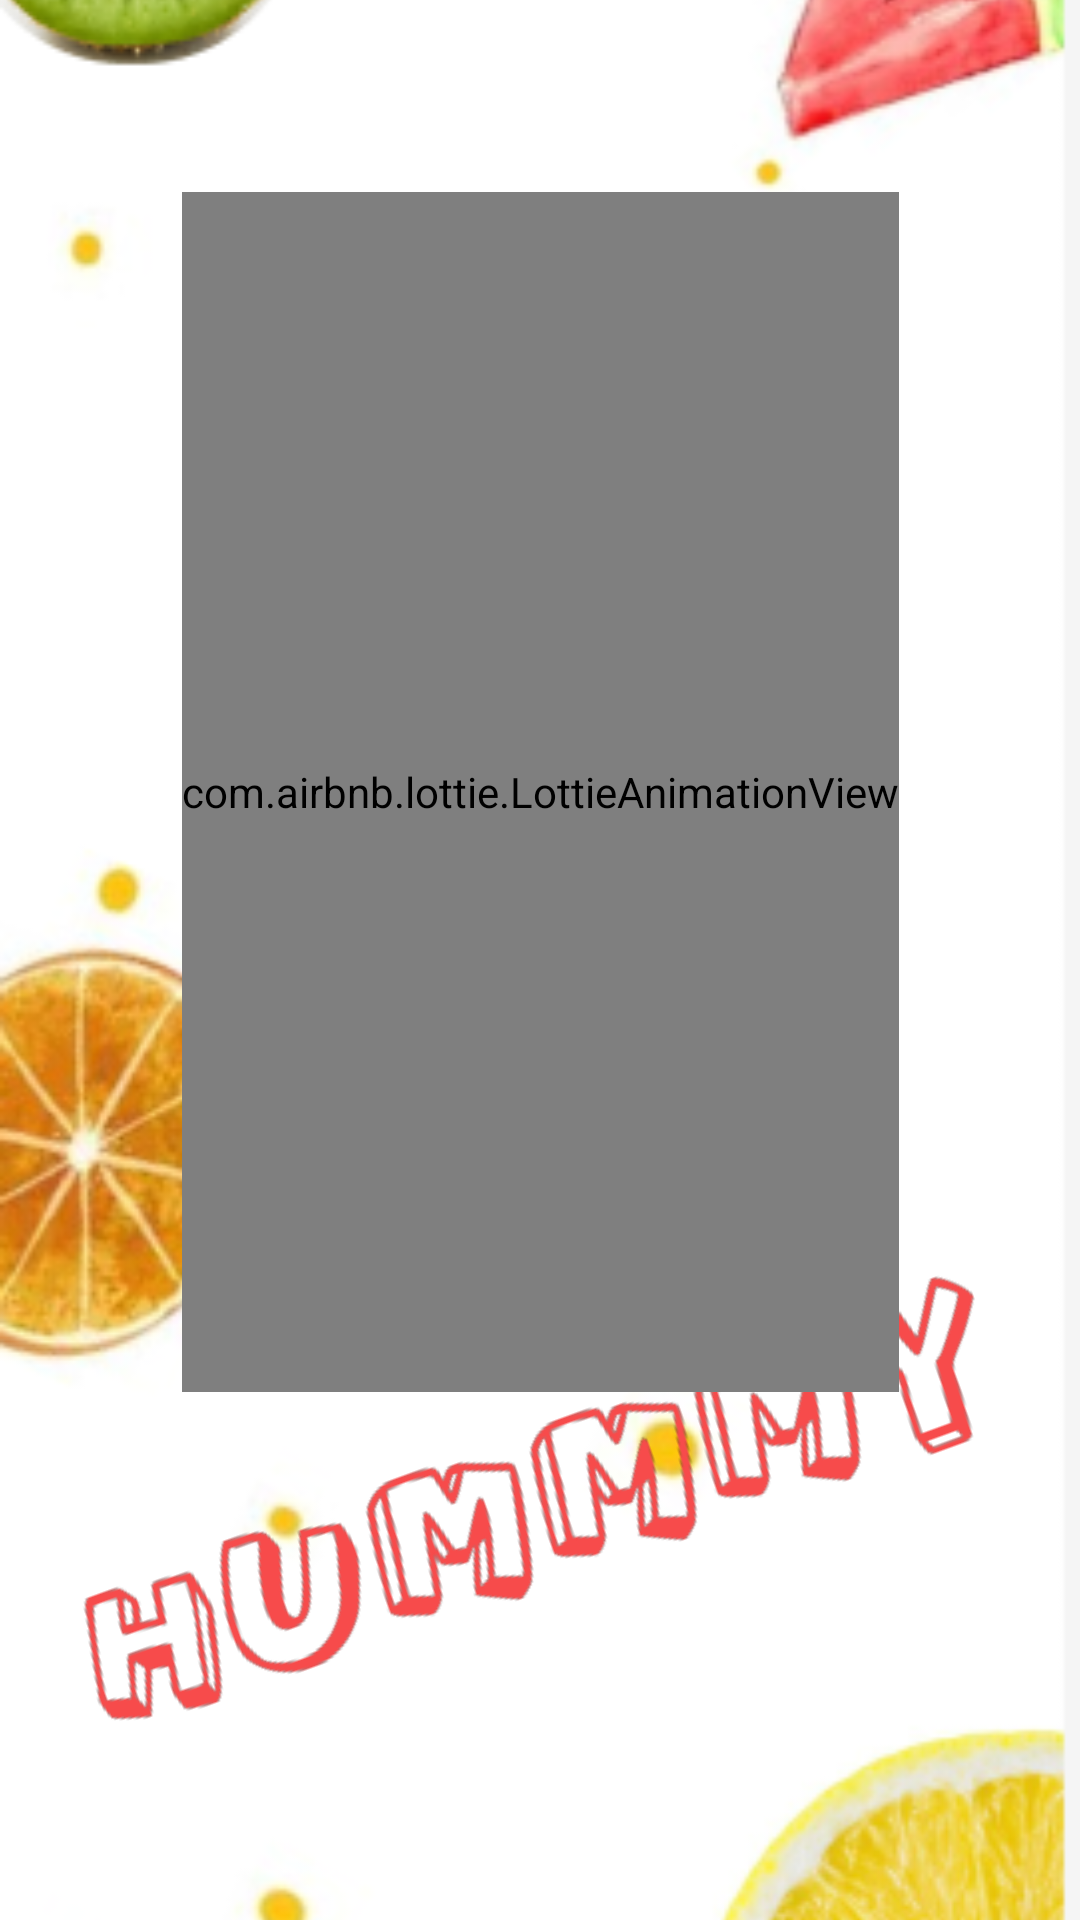

Layout XML and referenced resources for this Android screen:
<!-- AndroidManifest.xml: application theme Theme.MealPlannerApplication -->
<!-- res/layout/activity_splash_screen.xml -->
<?xml version="1.0" encoding="utf-8"?>
<androidx.constraintlayout.widget.ConstraintLayout xmlns:android="http://schemas.android.com/apk/res/android"
    xmlns:app="http://schemas.android.com/apk/res-auto"
    xmlns:tools="http://schemas.android.com/tools"
    android:layout_width="match_parent"
    android:layout_height="match_parent"
    tools:context=".splashScreen.view.SplashScreenActivity">

    <ImageView
        android:id="@+id/background"
        android:layout_width="match_parent"
        android:layout_height="900dp"
        android:scaleType="fitCenter"
        android:src="@drawable/fruits_background"
        app:layout_constraintBottom_toBottomOf="parent"
        app:layout_constraintEnd_toEndOf="parent"
        app:layout_constraintStart_toStartOf="parent"
        app:layout_constraintTop_toTopOf="parent" />


    <ImageView
        android:id="@+id/appName"
        android:layout_width="wrap_content"
        android:layout_height="wrap_content"
        android:layout_marginBottom="100dp"
        android:rotation="-20"
        android:src="@drawable/generatedtext_maincolor"
        app:layout_constraintBottom_toBottomOf="parent"
        app:layout_constraintEnd_toEndOf="parent"
        app:layout_constraintStart_toStartOf="parent"
        app:layout_constraintTop_toBottomOf="@+id/lottie"
        app:layout_constraintVertical_bias=".1" />

    <com.airbnb.lottie.LottieAnimationView
        android:id="@+id/lottie"
        android:layout_width="wrap_content"
        android:layout_height="400dp"
        android:layout_marginTop="32dp"
        app:layout_constraintEnd_toEndOf="parent"
        app:layout_constraintStart_toStartOf="parent"
        app:layout_constraintTop_toTopOf="@+id/guideline2"
        app:lottie_autoPlay="true"
        app:lottie_rawRes="@raw/healthyorjunkfood" />

    <androidx.constraintlayout.widget.Guideline
        android:id="@+id/guideline2"
        android:layout_width="wrap_content"
        android:layout_height="wrap_content"
        android:orientation="horizontal"
        app:layout_constraintGuide_percent="0.05" />


</androidx.constraintlayout.widget.ConstraintLayout>
<!-- resources referenced by this layout -->
<resources>
  <!-- drawable fruits_background: png bitmap (drawable, 88230 bytes) -->
  <!-- drawable generatedtext_maincolor: png bitmap (drawable, 14815 bytes) -->
  <style name="Theme.MealPlannerApplication" parent="Theme.MaterialComponents.DayNight.NoActionBar">
          
          <item name="colorPrimary">@color/purple_500</item>
          <item name="colorPrimaryVariant">@color/purple_700</item>
          <item name="colorOnPrimary">@color/white</item>
          
          <item name="colorSecondary">@color/teal_200</item>
          <item name="colorSecondaryVariant">@color/teal_700</item>
          <item name="colorOnSecondary">@color/black</item>
          
          <item name="android:statusBarColor">?attr/colorPrimaryVariant</item>
          
      </style>
  <color name="purple_500">#FF6200EE</color>
  <color name="purple_700">#FF3700B3</color>
  <color name="white">#FFFFFFFF</color>
  <color name="teal_200">#FF03DAC5</color>
  <color name="teal_700">#FF018786</color>
  <color name="black">#FF000000</color>
</resources>
